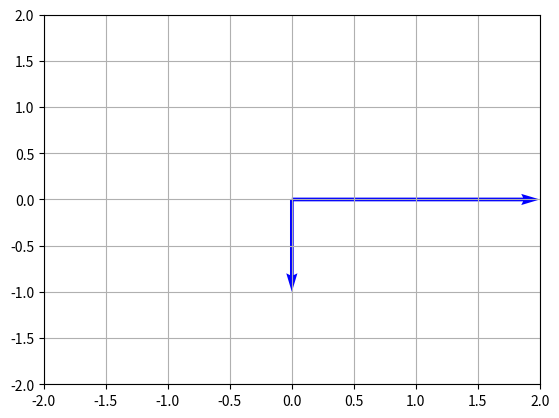

This figure's Python source:
from matplotlib import pyplot as plt
import numpy as np
import math

def plotL(u, v, dimx, dimy):
    origin = np.array([[0, 0], [0, 0]])
    V = np.array([u, v])

    fig, ax = plt.subplots()
    ax.quiver(*origin, V[:,0], V[:,1], color=['blue'], angles='xy', scale_units='xy', scale=1)

    plt.xlim(-1*dimx, dimx)
    plt.ylim(-1*dimy, dimy)
    plt.grid()
    plt.show()

def main():
    U = np.array([0, 2])
    V = np.array([1, 0])
    # transform = [[0.5, 0], [0, 0.5]]
    # transform = [[0, -1], [1, 0]]
    # transform = [[-1, 0], [0, 1]]
    # transform = [[1, 0], [0, -1]]
    # angle = math.pi/4
    angle = -1 * math.pi / 2
    transform = np.array([[math.cos(angle), -1 * math.sin(angle)], [math.sin(angle), math.cos(angle)]])
    U = np.matmul(transform, U)
    V = np.matmul(transform, V)
    print(U)
    print(V)

    plotL(U, V, 2, 2)

if __name__ == '__main__':
    main()
